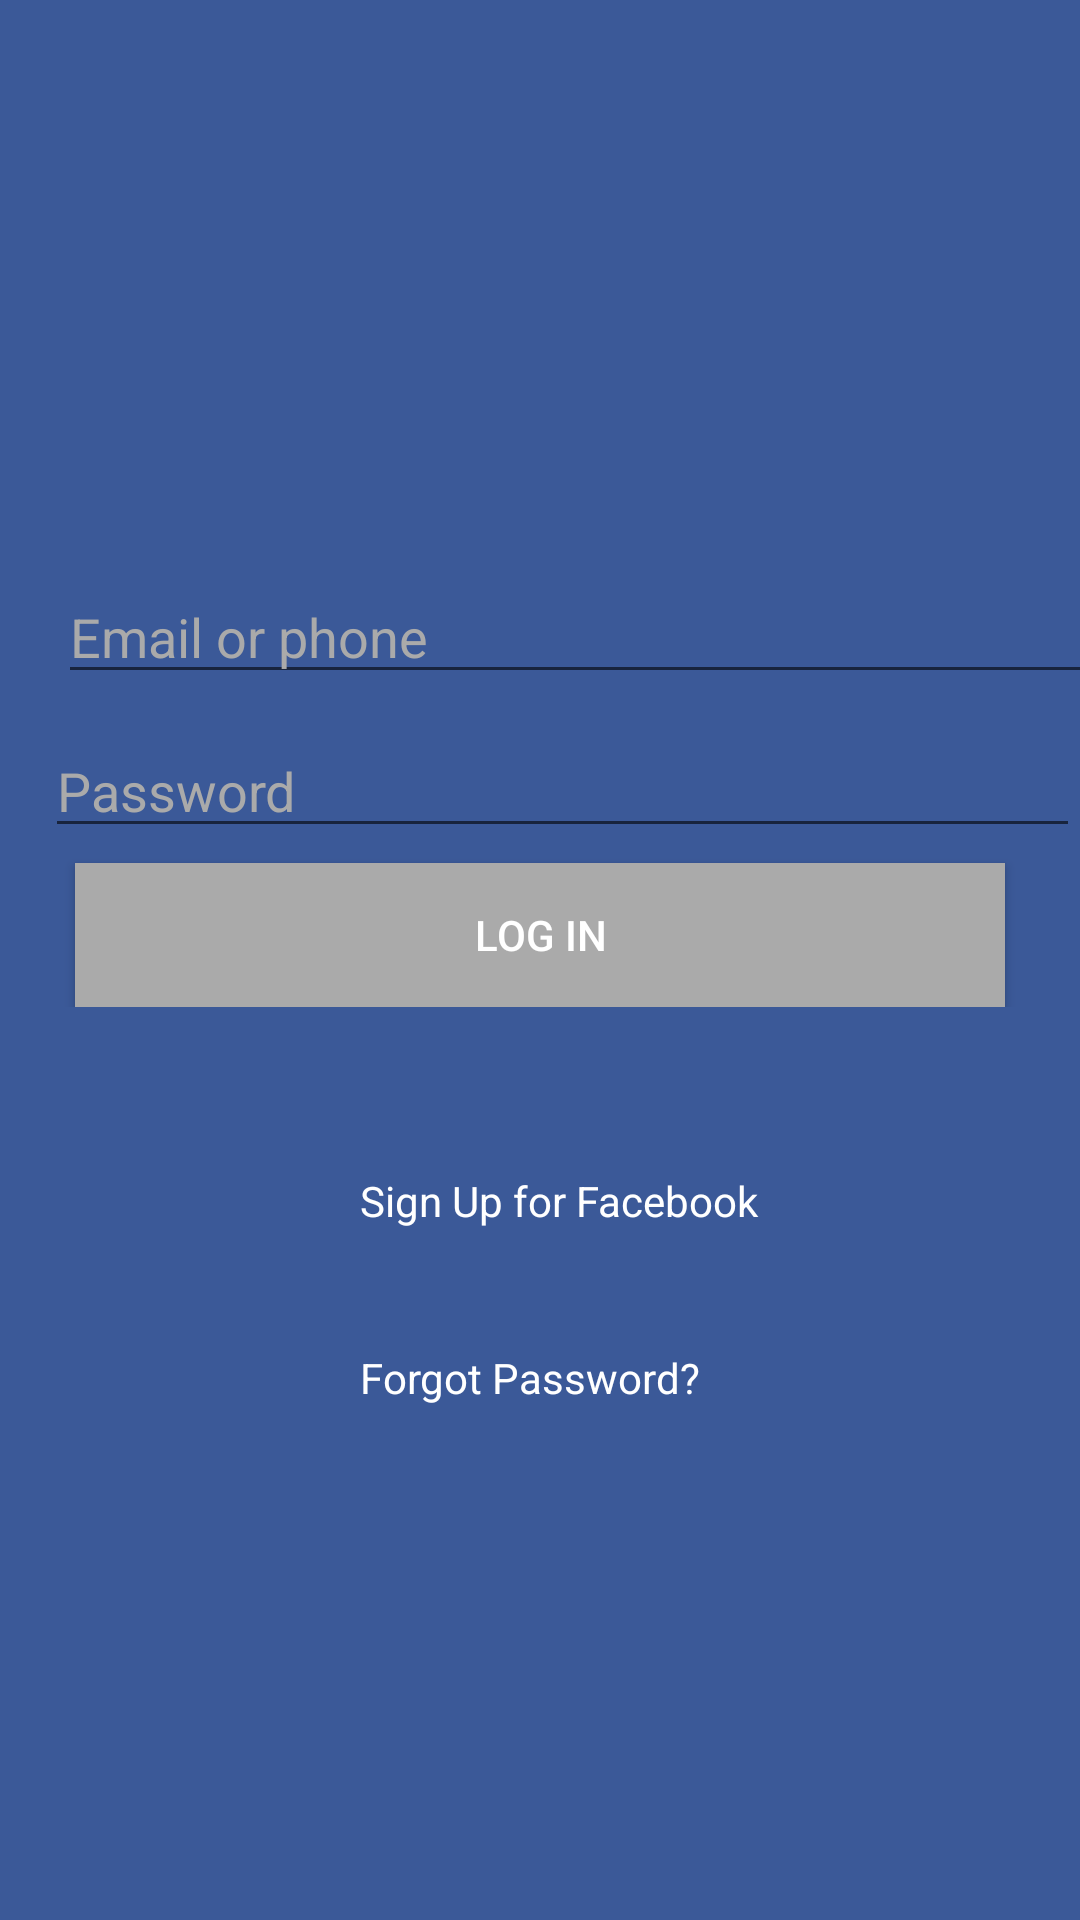

Reconstruct the res/layout file that produces this screen, plus the resources it refers to.
<!-- AndroidManifest.xml: application theme AppTheme -->
<!-- res/layout/activity_main.xml -->
<?xml version="1.0" encoding="utf-8"?>
<androidx.appcompat.widget.LinearLayoutCompat
    xmlns:android="http://schemas.android.com/apk/res/android"
    xmlns:app="http://schemas.android.com/apk/res-auto"
    xmlns:tools="http://schemas.android.com/tools"
    android:layout_width="match_parent"
    android:layout_height="match_parent"
    android:orientation="vertical"
    android:background="#3b5998"

    tools:context=".MainActivity">
    <ImageView
        android:id="@+id/imageView"
        android:layout_width="wrap_content"
        android:layout_height="wrap_content"
        android:layout_marginLeft="75dp"
        android:layout_marginTop="100dp"
        android:layout_marginBottom=""


        app:srcCompat="@drawable/index" />


    <EditText
        android:layout_width="match_parent"
        android:layout_height="wrap_content"
        android:textColor="@android:color/darker_gray"
    style="@style/me"
        android:text="@string/email"/>

<androidx.appcompat.widget.LinearLayoutCompat
    android:layout_width="match_parent"
    android:layout_height="wrap_content"
    android:orientation="horizontal"
    >
 <EditText
     android:layout_width="match_parent"
     android:layout_height="wrap_content"
     android:text="@string/pass"
     android:textColor="@android:color/darker_gray"
     style="@style/you">

 </EditText>
</androidx.appcompat.widget.LinearLayoutCompat>
    <androidx.appcompat.widget.LinearLayoutCompat
        android:layout_width="match_parent"
        android:layout_height="wrap_content">

     <Button
         android:layout_width="match_parent"
         android:layout_height="wrap_content"
        android:text="@string/log"
         android:background="@android:color/darker_gray"
         android:textColor="@android:color/white"
        style="@style/we"/>
    </androidx.appcompat.widget.LinearLayoutCompat>
    <androidx.appcompat.widget.LinearLayoutCompat
        android:layout_width="match_parent"
        android:layout_height="wrap_content">
        <TextView
            android:layout_width="match_parent"
            android:layout_height="wrap_content"
            android:text="@string/sign"
            android:textColor="@android:color/white"
            android:layout_marginLeft="120dp"
            android:layout_marginTop="55"

            />
    </androidx.appcompat.widget.LinearLayoutCompat>

<androidx.appcompat.widget.LinearLayoutCompat
    android:layout_width="match_parent"
    android:layout_height="wrap_content">
    <TextView
        android:layout_width="match_parent"
        android:layout_height="wrap_content"
        android:text="@string/forg"
        android:textColor="@android:color/white"
        android:layout_marginLeft="120dp"
        android:layout_marginTop="40dp"
     />

</androidx.appcompat.widget.LinearLayoutCompat>

  />
</androidx.appcompat.widget.LinearLayoutCompat>
<!-- resources referenced by this layout -->
<resources>
  <string name="email">Email or phone</string>
  <string name="forg">Forgot Password?</string>
  <string name="log">LOG IN</string>
  <string name="pass">Password</string>
  <string name="sign">Sign Up for Facebook</string>
  <style name="me">
      <item name="android:layout_gravity"> center</item>
      <item name="android:layout_marginTop">90dp</item>
  
      <item name="android:layout_marginLeft">13dp</item>
      </style>
  <style name="we">
       <item name="android:layout_marginTop">5dp</item>
          <item name="android:layout_marginLeft">25dp</item>
          <item name="android:layout_marginRight">25dp</item>
      </style>
  <style name="you">
      <item name="android:layout_marginTop">10dp</item>
          <item name="android:layout_marginLeft">15dp</item>
      </style>
  <style name="AppTheme" parent="Theme.AppCompat.Light.DarkActionBar">
          
          <item name="colorPrimary">@color/colorPrimary</item>
          <item name="colorPrimaryDark">@color/colorPrimaryDark</item>
          <item name="colorAccent">@color/colorAccent</item>
      </style>
  <!-- not gathered from this repository: default colours our renderer supplied (Android Studio template values) -->
  <color name="colorPrimary">#FF6200EE</color>
  <color name="colorPrimaryDark">#FF3700B3</color>
  <color name="colorAccent">#FF03DAC5</color>
</resources>
